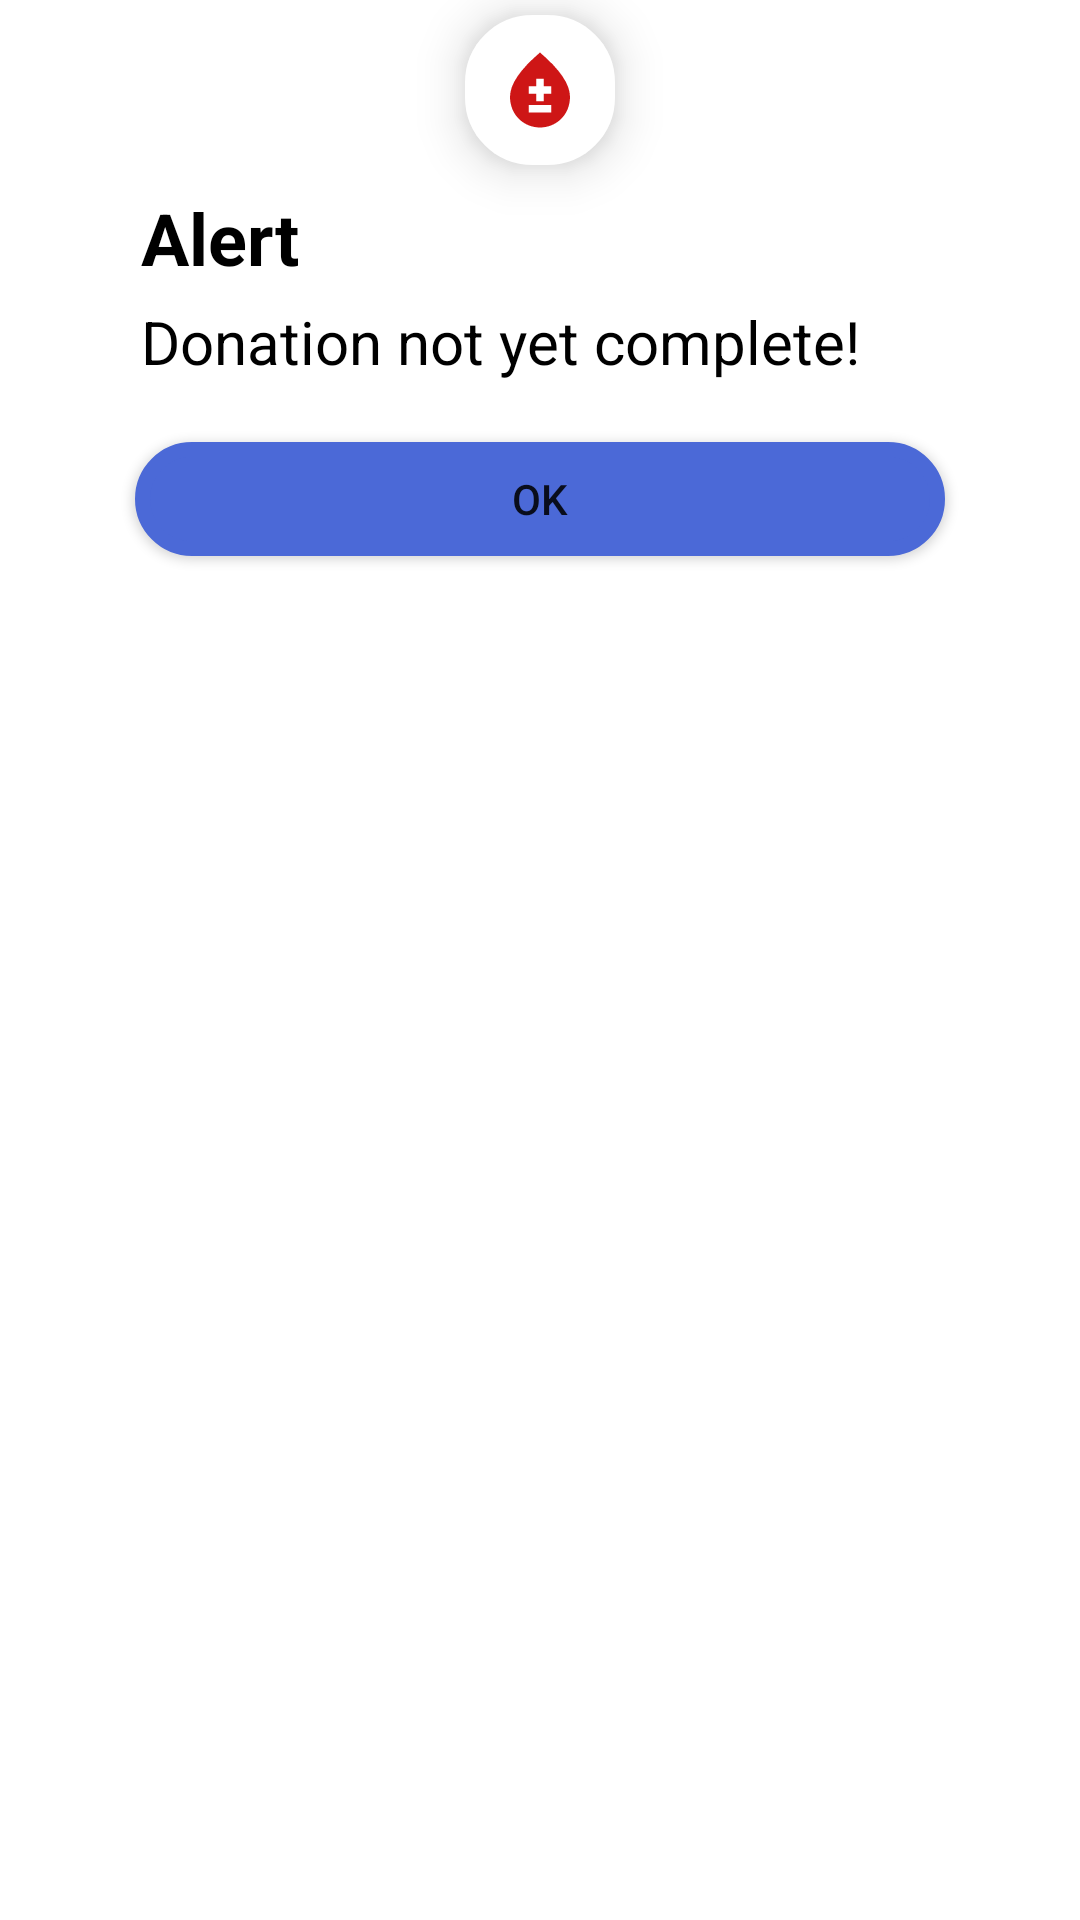

Layout XML and referenced resources for this Android screen:
<!-- AndroidManifest.xml: application theme Theme.Drops -->
<!-- res/layout/dntn_dialog.xml -->
<?xml version="1.0" encoding="utf-8"?>
<androidx.constraintlayout.widget.ConstraintLayout xmlns:android="http://schemas.android.com/apk/res/android"
    xmlns:app="http://schemas.android.com/apk/res-auto"
    xmlns:tools="http://schemas.android.com/tools"
    android:layout_width="match_parent"
    android:layout_height="match_parent">

    <LinearLayout
        android:id="@+id/linearLayout2"
        android:layout_width="match_parent"
        android:layout_height="wrap_content"
        android:background="@drawable/dialog_bg"
        android:layout_marginTop="28dp"
        android:layout_marginRight="20dp"
        android:layout_marginLeft="20dp"
        android:orientation="vertical"
        android:padding="20dp"
        app:layout_constraintTop_toTopOf="parent"
        tools:layout_editor_absoluteX="0dp">

        <TextView
            android:layout_width="match_parent"
            android:layout_height="wrap_content"
            android:layout_marginTop="15dp"
            android:text="Alert"
            android:textColor="@color/black"
            android:layout_marginLeft="7dp"
            android:textSize="24sp"
            android:textStyle="bold" />

        <TextView
            android:layout_width="match_parent"
            android:layout_height="wrap_content"
            android:layout_marginTop="5dp"
            android:layout_marginLeft="7dp"
            android:text="Donation not yet complete!"
            android:textColor="@color/black"
            android:textSize="20sp" />

        <Button
            android:id="@+id/ok_dntn_dialg_btn"
            android:layout_width="match_parent"
            android:layout_height="wrap_content"
            android:layout_gravity="center"
            android:layout_marginTop="15dp"
            android:background="@drawable/dialog_bg"
            android:text="OK"
            android:backgroundTint="@color/ho_bg"/>


    </LinearLayout>

    <ImageView
        android:layout_width="60dp"
        android:layout_height="60dp"
        android:background="@drawable/dialog_bg"
        android:elevation="10dp"
        android:padding="15dp"
        app:layout_constraintEnd_toEndOf="parent"
        app:layout_constraintStart_toStartOf="parent"
        app:layout_constraintTop_toTopOf="parent"
        android:src="@drawable/ic_baseline_bloodtype_24"/>

</androidx.constraintlayout.widget.ConstraintLayout>
<!-- resources referenced by this layout -->
<resources>
  <color name="black">#FF000000</color>
  <color name="ho_bg">#4B69D7</color>
  <!-- drawable dialog_bg (drawable) -->
  <?xml version="1.0" encoding="utf-8"?>
  <inset xmlns:android="http://schemas.android.com/apk/res/android"
      android:insetLeft="5dp"
      android:insetRight="5dp"
      android:insetBottom="5dp"
      android:insetTop="5dp">
  
      <shape android:shape="rectangle">
          <corners android:radius="20dp"/>
          <solid android:color="@color/white"/>
          <stroke android:width="5dp"
              android:color="@color/white"/>
      </shape>
  
  </inset>
  <!-- drawable ic_baseline_bloodtype_24 (drawable) -->
  <vector android:height="24dp" android:tint="#CE1616"
      android:viewportHeight="24" android:viewportWidth="24"
      android:width="24dp" xmlns:android="http://schemas.android.com/apk/res/android">
      <path android:fillColor="@android:color/white" android:pathData="M12,2c-5.33,4.55 -8,8.48 -8,11.8c0,4.98 3.8,8.2 8,8.2s8,-3.22 8,-8.2C20,10.48 17.33,6.55 12,2zM15,18H9v-2h6V18zM15,13h-2v2h-2v-2H9v-2h2V9h2v2h2V13z"/>
  </vector>
  <style name="Theme.Drops" parent="Theme.MaterialComponents.DayNight.NoActionBar">
          
          <item name="colorPrimary">@color/nd2_prim</item>
          <item name="colorPrimaryVariant">@color/prim</item>
          <item name="colorOnPrimary">@color/white</item>
          
          <item name="colorSecondary">@color/teal_200</item>
          <item name="colorSecondaryVariant">@color/teal_700</item>
          <item name="colorOnSecondary">@color/black</item>
          
          <item name="android:statusBarColor" tools:targetApi="l">?attr/colorPrimaryVariant</item>
          
      </style>
  <color name="white">#FFFFFFFF</color>
  <color name="nd2_prim">#172255</color>
  <color name="prim">#E26864</color>
  <color name="teal_200">#FF03DAC5</color>
  <color name="teal_700">#FF018786</color>
</resources>
